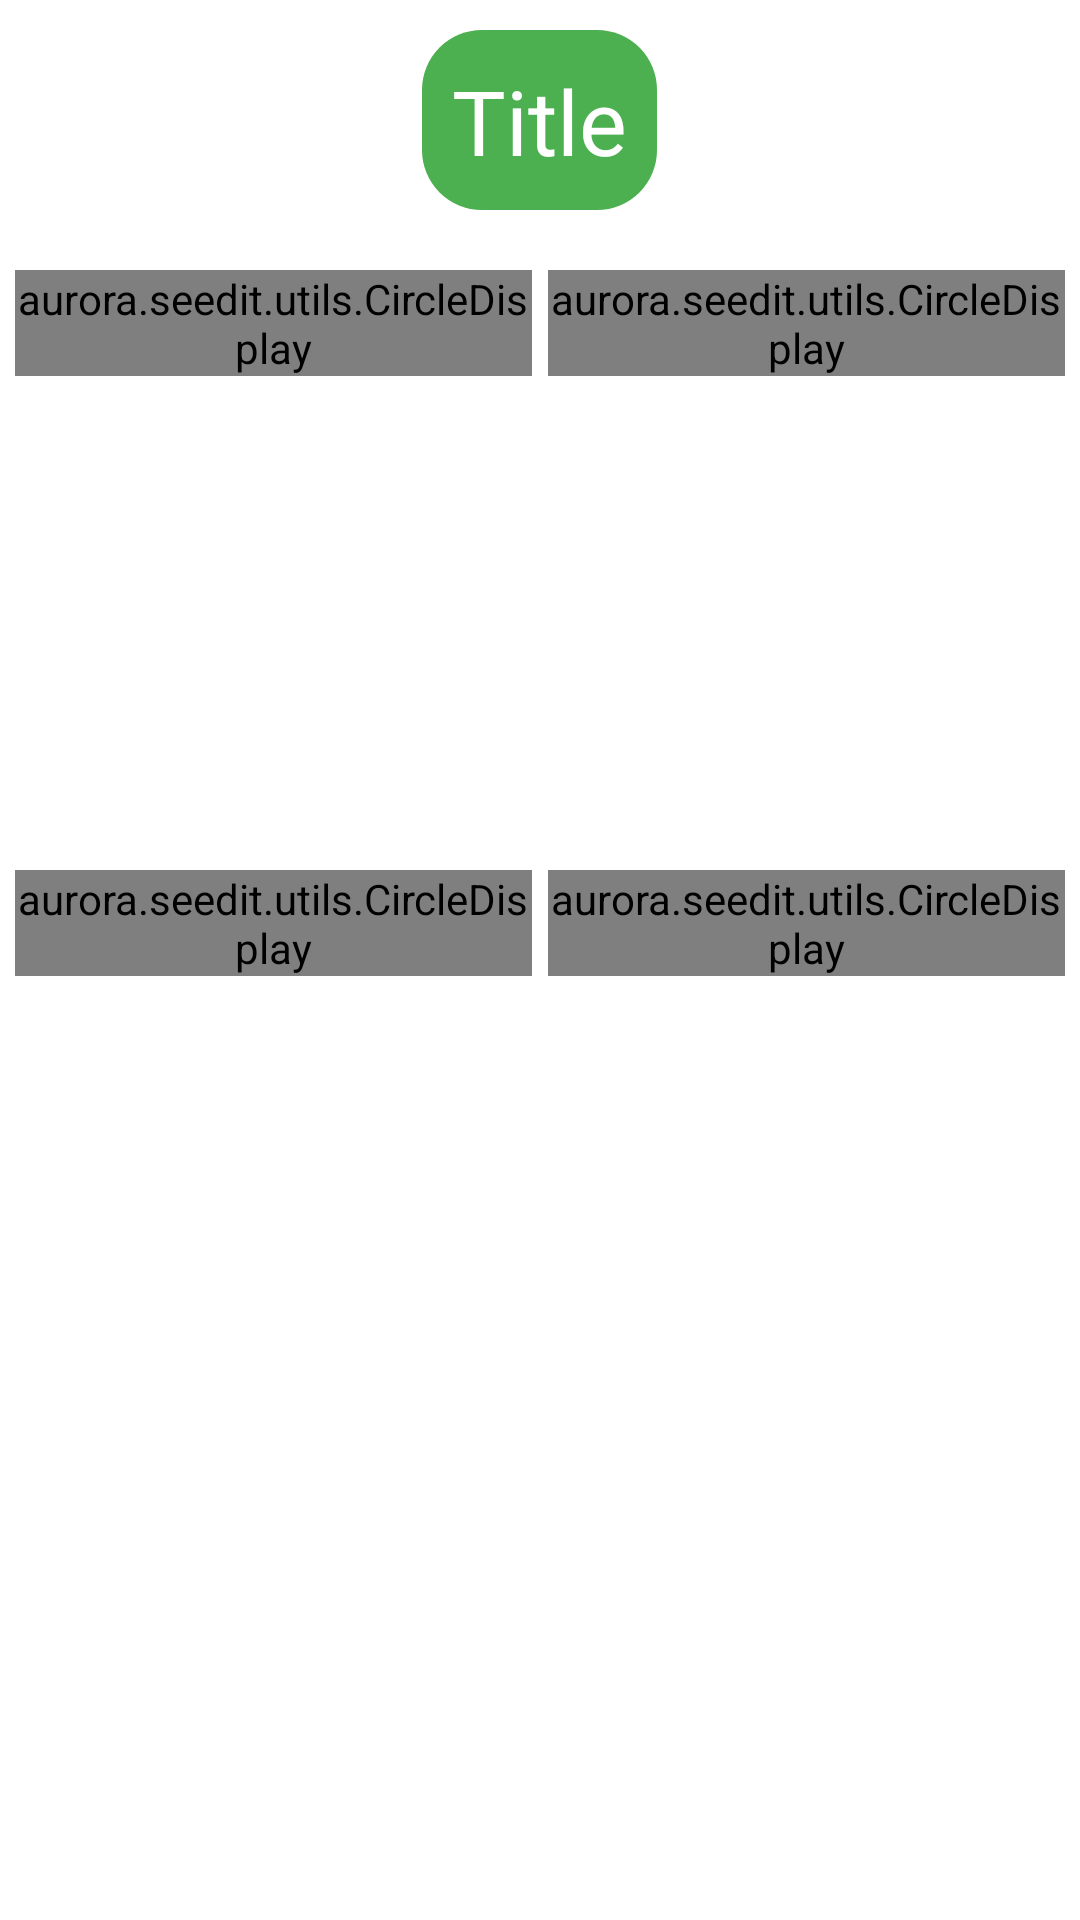

The Android layout XML behind this screen, and the referenced resources:
<!-- AndroidManifest.xml: application theme AppTheme -->
<!-- res/layout/fragment_plant_stats.xml -->
<LinearLayout
    xmlns:android="http://schemas.android.com/apk/res/android"
    xmlns:tools="http://schemas.android.com/tools"
    android:layout_width="match_parent"
    android:layout_height="match_parent"
    tools:context="aurora.seedit.ui.PlantStatsDialogFragment"
    android:background="@android:color/white"
    android:orientation="vertical">

        <RelativeLayout
            android:layout_marginTop="10dp"
            android:layout_width="match_parent"
            android:layout_height="60dp">

            <TextView
                android:padding="10dp"
                android:background="@drawable/oval_background_green"
                android:id="@+id/stats_title"
                android:textSize="30dp"
                android:layout_centerVertical="true"
                android:layout_centerHorizontal="true"
                android:layout_width="wrap_content"
                android:layout_height="wrap_content"
                android:textColor="@android:color/white"
                android:text="Title"/>

        </RelativeLayout>

        <LinearLayout
            android:layout_marginTop="20dp"
            android:layout_width="match_parent"
            android:layout_height="200dp"
            android:weightSum="2"
            android:orientation="horizontal">

            <RelativeLayout
                android:layout_weight="1"
                android:layout_width="0dp"
                android:layout_height="match_parent">

                <TextView
                    android:id="@+id/soil_moisture_title"
                    android:gravity="center"
                    android:layout_width="wrap_content"
                    android:layout_height="wrap_content"
                    android:text="Soil Moisture"
                    android:layout_centerHorizontal="true"/>

                <aurora.seedit.utils.CircleDisplay
                    android:layout_marginLeft="5dp"
                    android:layout_marginRight="2.5dp"
                    android:id="@+id/circleDisplay1"
                    android:layout_width="wrap_content"
                    android:layout_height="wrap_content"/>

            </RelativeLayout>

            <RelativeLayout
                android:layout_weight="1"
                android:layout_width="0dp"
                android:layout_height="match_parent">

                <TextView
                    android:gravity="center"
                    android:text="Temperature"
                    android:layout_width="wrap_content"
                    android:layout_height="wrap_content"
                    android:layout_centerHorizontal="true"
                    android:id="@+id/temp_title"/>

                <aurora.seedit.utils.CircleDisplay
                    android:layout_marginLeft="2.5dp"
                    android:layout_marginRight="5dp"
                    android:id="@+id/circleDisplay2"
                    android:layout_width="wrap_content"
                    android:layout_height="wrap_content"/>

            </RelativeLayout>

        </LinearLayout>

    <LinearLayout
        android:layout_width="match_parent"
        android:layout_height="200dp"
        android:weightSum="2"
        android:orientation="horizontal">

        <RelativeLayout
            android:layout_weight="1"
            android:layout_width="0dp"
            android:layout_height="wrap_content">

            <TextView
                android:id="@+id/soil_nutri_title"
                android:gravity="center"
                android:layout_width="wrap_content"
                android:layout_height="wrap_content"
                android:text="Soil Nutrition"
                android:layout_centerHorizontal="true"/>

            <aurora.seedit.utils.CircleDisplay
                android:layout_marginLeft="5dp"
                android:layout_marginRight="2.5dp"
                android:id="@+id/circleDisplay3"
                android:layout_width="wrap_content"
                android:layout_height="wrap_content"/>

        </RelativeLayout>

        <RelativeLayout
            android:layout_weight="1"
            android:layout_width="0dp"
            android:layout_height="wrap_content">

            <TextView
                android:id="@+id/sunlight_title"
                android:gravity="center"
                android:text="Sunlight"
                android:layout_width="wrap_content"
                android:layout_height="wrap_content"
                android:layout_centerHorizontal="true"/>

            <aurora.seedit.utils.CircleDisplay
                android:layout_marginLeft="2.5dp"
                android:layout_marginRight="5dp"
                android:id="@+id/circleDisplay4"
                android:layout_width="wrap_content"
                android:layout_height="wrap_content"
                android:layout_alignParentTop="true"/>

        </RelativeLayout>

    </LinearLayout>

        
            
            
            
            

            
                
                
                
                
                
                
                

        

</LinearLayout>
<!-- resources referenced by this layout -->
<resources>
  <color name="seedit_green">#498D5B</color>
  <!-- drawable oval_background_green (drawable) -->
  <?xml version="1.0" encoding="UTF-8"?>
  <shape xmlns:android="http://schemas.android.com/apk/res/android">
      <solid android:color="@color/nliveo_green_colorPrimary"/>
      
      <corners android:radius="20dip"/>
      <padding android:left="0dip" android:top="0dip" android:right="0dip" android:bottom="0dip" />
  </shape>
  <color name="nliveo_green_colorPrimary">#4CAF50</color>
  <color name="nliveo_green_colorPrimaryDark">#388E3C</color>
  <!-- drawable selectable_background_actionbarseedit (drawable) -->
  <?xml version="1.0" encoding="utf-8"?>
  <selector xmlns:android="http://schemas.android.com/apk/res/android"
          android:exitFadeDuration="@android:integer/config_mediumAnimTime" >
      <item android:state_pressed="false" android:state_focused="true" android:drawable="@drawable/list_focused_actionbarseedit" />
      <item android:state_pressed="true" android:drawable="@drawable/list_pressed_actionbarseedit" />
      <item android:drawable="@android:color/transparent" />
  </selector>
  <style name="PopupMenu.Actionbarseedit" parent="@style/Widget.AppCompat.Light.PopupMenu">   
          <item name="android:popupBackground">@drawable/menu_dropdown_panel_actionbarseedit</item>   
      </style>
  <style name="DropDownListView.Actionbarseedit" parent="@style/Widget.AppCompat.Light.ListView.DropDown">
          <item name="android:listSelector">@drawable/selectable_background_actionbarseedit</item>
      </style>
  <style name="ActionBarTabStyle.Actionbarseedit" parent="@style/Widget.AppCompat.Light.ActionBar.TabView">
          <item name="android:background">@drawable/tab_indicator_ab_actionbarseedit</item>
      </style>
  <style name="DropDownNav.Actionbarseedit" parent="@style/Widget.AppCompat.Light.Spinner.DropDown.ActionBar">
          <item name="android:background">@drawable/spinner_background_ab_actionbarseedit</item>
          <item name="android:popupBackground">@drawable/menu_dropdown_panel_actionbarseedit</item>
          <item name="android:dropDownSelector">@drawable/selectable_background_actionbarseedit</item>
      </style>
  <style name="ActionBar.Solid.Actionbarseedit" parent="@style/Widget.AppCompat.Light.ActionBar.Solid">
          <item name="background">@color/nliveo_green_colorPrimary</item>
          <item name="backgroundStacked">@color/nliveo_green_colorPrimaryDark</item>
          <item name="backgroundSplit">@color/nliveo_green_alpha_colorPrimaryDark</item>
          <item name="progressBarStyle">@style/ProgressBar.Actionbarseedit</item>
      </style>
  <style name="ActionButton.CloseMode.Actionbarseedit" parent="@style/Widget.AppCompat.Light.ActionButton.CloseMode">
          <item name="android:background">@drawable/btn_cab_done_actionbarseedit</item>
      </style>
  <style name="ProgressBar.Actionbarseedit" parent="@style/Widget.AppCompat.ProgressBar.Horizontal">
          <item name="android:progressDrawable">@drawable/progress_horizontal_actionbarseedit</item>
      </style>
  <color name="nliveo_green_alpha_colorPrimaryDark">#80388E3C</color>
  <!-- drawable btn_cab_done_actionbarseedit (drawable) -->
  <?xml version="1.0" encoding="utf-8"?>
  <selector xmlns:android="http://schemas.android.com/apk/res/android">
      <item android:state_pressed="true"
          android:drawable="@drawable/btn_cab_done_pressed_actionbarseedit" />
      <item android:state_focused="true" android:state_enabled="true"
          android:drawable="@drawable/btn_cab_done_focused_actionbarseedit" />
      <item android:state_enabled="true"
          android:drawable="@drawable/btn_cab_done_default_actionbarseedit" />
  </selector>
</resources>
